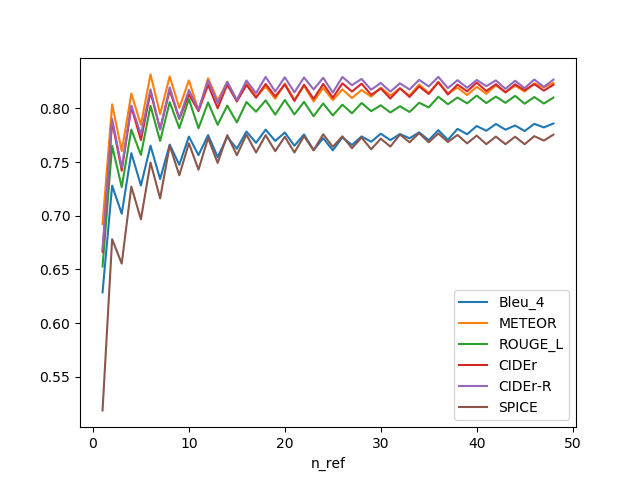

Data behind this chart, as committed beside it:
, n_ref, Bleu_4, METEOR, ROUGE_L, CIDEr, CIDEr-R, SPICE
0, 1, 0.6288, 0.6923, 0.6528, 0.6665, 0.6685, 0.5188
1, 2, 0.7281, 0.8038, 0.7652, 0.7881, 0.7903, 0.6782
2, 3, 0.702, 0.7602, 0.7268, 0.742, 0.745, 0.6555
3, 4, 0.7584, 0.8139, 0.7803, 0.8015, 0.8028, 0.7273
4, 5, 0.7282, 0.7847, 0.7568, 0.7705, 0.7758, 0.6967
5, 6, 0.7653, 0.8317, 0.8024, 0.8152, 0.8178, 0.7496
6, 7, 0.7342, 0.7947, 0.7698, 0.7805, 0.7805, 0.7163
7, 8, 0.7664, 0.8298, 0.806, 0.8169, 0.8197, 0.7655
8, 9, 0.7475, 0.8005, 0.7817, 0.7903, 0.7907, 0.7378
9, 10, 0.7738, 0.8262, 0.8087, 0.8131, 0.8172, 0.7676
10, 11, 0.7565, 0.7983, 0.7815, 0.7975, 0.7987, 0.743
11, 12, 0.7752, 0.8281, 0.8056, 0.8219, 0.8262, 0.7725
12, 13, 0.7548, 0.8075, 0.7847, 0.8003, 0.805, 0.7492
13, 14, 0.7736, 0.8248, 0.8027, 0.8222, 0.8248, 0.7752
14, 15, 0.7625, 0.8073, 0.787, 0.8065, 0.8077, 0.7565
15, 16, 0.7785, 0.8244, 0.806, 0.8218, 0.826, 0.7756
16, 17, 0.768, 0.8107, 0.797, 0.81, 0.8143, 0.759
17, 18, 0.7803, 0.8205, 0.8076, 0.8228, 0.8294, 0.7751
18, 19, 0.7698, 0.809, 0.7943, 0.8113, 0.8157, 0.7602
19, 20, 0.7776, 0.8233, 0.8079, 0.8223, 0.8291, 0.7737
20, 21, 0.7652, 0.808, 0.7945, 0.807, 0.815, 0.759
21, 22, 0.7758, 0.8213, 0.8061, 0.8221, 0.8289, 0.7742
22, 23, 0.7612, 0.8065, 0.7927, 0.809, 0.8177, 0.761
23, 24, 0.7723, 0.8192, 0.8047, 0.8229, 0.8286, 0.7759
24, 25, 0.761, 0.8077, 0.7935, 0.81, 0.8147, 0.7642
25, 26, 0.773, 0.8177, 0.8035, 0.8234, 0.8294, 0.774
26, 27, 0.766, 0.8097, 0.7955, 0.8157, 0.8217, 0.763
27, 28, 0.7739, 0.8172, 0.8051, 0.8231, 0.8275, 0.7729
28, 29, 0.769, 0.811, 0.7975, 0.8127, 0.8175, 0.762
29, 30, 0.7765, 0.8194, 0.8029, 0.8186, 0.8237, 0.7718
30, 31, 0.7705, 0.812, 0.7963, 0.8093, 0.8157, 0.7645
31, 32, 0.7762, 0.8188, 0.8021, 0.8188, 0.8234, 0.7757
32, 33, 0.7722, 0.812, 0.7967, 0.8107, 0.8177, 0.7685
33, 34, 0.7777, 0.8223, 0.8053, 0.8205, 0.8267, 0.777
34, 35, 0.7705, 0.8145, 0.801, 0.8135, 0.8205, 0.7685
35, 36, 0.7798, 0.8245, 0.8109, 0.8245, 0.8294, 0.7767
36, 37, 0.7708, 0.8143, 0.804, 0.813, 0.819, 0.7688
37, 38, 0.781, 0.8194, 0.8102, 0.8222, 0.8263, 0.7754
38, 39, 0.776, 0.8125, 0.8047, 0.816, 0.8193, 0.7675
39, 40, 0.7837, 0.8202, 0.812, 0.824, 0.8266, 0.7747
40, 41, 0.7792, 0.8137, 0.805, 0.8163, 0.8207, 0.7668
41, 42, 0.7856, 0.8215, 0.8111, 0.8226, 0.8261, 0.7738
42, 43, 0.7802, 0.815, 0.8053, 0.815, 0.8183, 0.7668
43, 44, 0.7842, 0.8212, 0.8117, 0.8225, 0.8258, 0.7737
44, 45, 0.7789, 0.8157, 0.8045, 0.817, 0.819, 0.7667
45, 46, 0.7857, 0.8234, 0.8107, 0.8226, 0.827, 0.7742
46, 47, 0.7823, 0.8196, 0.8046, 0.8166, 0.8201, 0.7701
47, 48, 0.786, 0.8239, 0.8102, 0.8221, 0.8269, 0.7756
